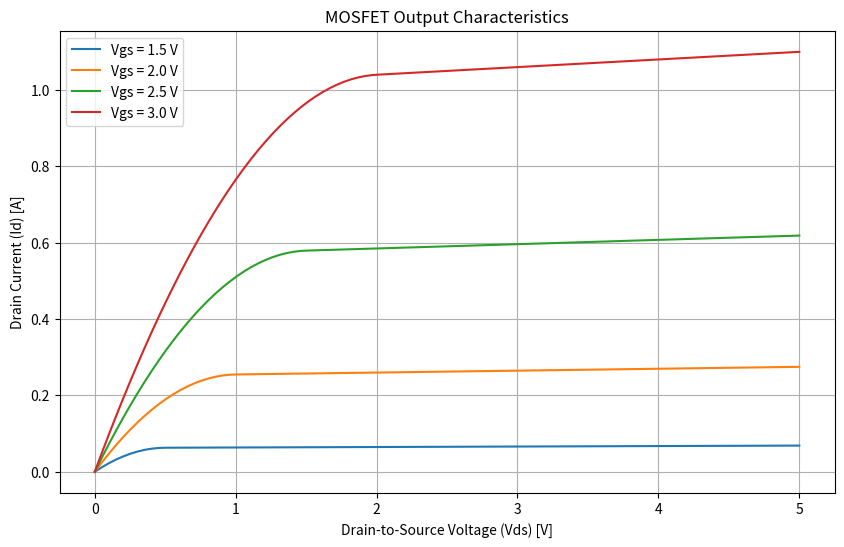

Here is the Python script that generated this plot:
import numpy as np
import matplotlib.pyplot as plt
from argparse import ArgumentParser

class MOSFET:
    def __init__(self, Vth=1.0, k=0.5, lambda_param=0.02):
        """
        Initialize MOSFET parameters
        :param Vth: Threshold voltage (V)
        :param k: Transconductance parameter (A/V^2)
        :param lambda_param: Channel-length modulation parameter (1/V)
        """
        self.Vth = Vth
        self.k = k
        self.lambda_param = lambda_param

    def calculate_id(self, Vgs, Vds):
        """
        Calculate drain current using simplified MOSFET equations
        :param Vgs: Gate-to-source voltage (V)
        :param Vds: Drain-to-source voltage (V)
        :return: Drain current (A)
        """
        if Vgs < self.Vth:
            # Cut-off region 
            return 0.0
        elif Vds < (Vgs - self.Vth):
            # Linear region 
            return self.k * ((Vgs - self.Vth) * Vds - 0.5 * Vds**2) * (1 + self.lambda_param * Vds)
        else:
            # Saturation region
            return 0.5 * self.k * (Vgs - self.Vth)**2 * (1 + self.lambda_param * Vds)

def plot_characteristics(mosfet, Vgs_values, Vds_range):
    """
    Plot the output characteristics of the MOSFET
    :param mosfet: MOSFET instance
    :param Vgs_values: List of Vgs values to plot
    :param Vds_range: Range of Vds values (start, stop, num_points)
    """
    plt.figure(figsize=(10, 6))
    
    Vds = np.linspace(*Vds_range)
    
    for Vgs in Vgs_values:
        Id = [mosfet.calculate_id(Vgs, vds) for vds in Vds]
        plt.plot(Vds, Id, label=f'Vgs = {Vgs} V')
    
    plt.title('MOSFET Output Characteristics')
    plt.xlabel('Drain-to-Source Voltage (Vds) [V]')
    plt.ylabel('Drain Current (Id) [A]')
    plt.grid(True)
    plt.legend()
    plt.savefig('mosfet_characteristics.png')
    plt.show()

def main():
    parser = ArgumentParser(description='MOSFET Output Characteristics Simulator')
    parser.add_argument('--Vth', type=float, default=1.0, help='Threshold voltage (V)')
    parser.add_argument('--k', type=float, default=0.5, help='Transconductance parameter (A/V^2)')
    parser.add_argument('--lambda_param', type=float, default=0.02, help='Channel-length modulation parameter (1/V)')
    parser.add_argument('--Vgs', type=float, nargs='+', default=[1.5, 2.0, 2.5, 3.0], help='Gate-to-source voltages (V)')
    parser.add_argument('--Vds_max', type=float, default=5.0, help='Maximum drain-to-source voltage (V)')
    
    args = parser.parse_args()
    
    mosfet = MOSFET(Vth=args.Vth, k=args.k, lambda_param=args.lambda_param)
    plot_characteristics(mosfet, args.Vgs, (0, args.Vds_max, 100))

if __name__ == "__main__":
    main()
